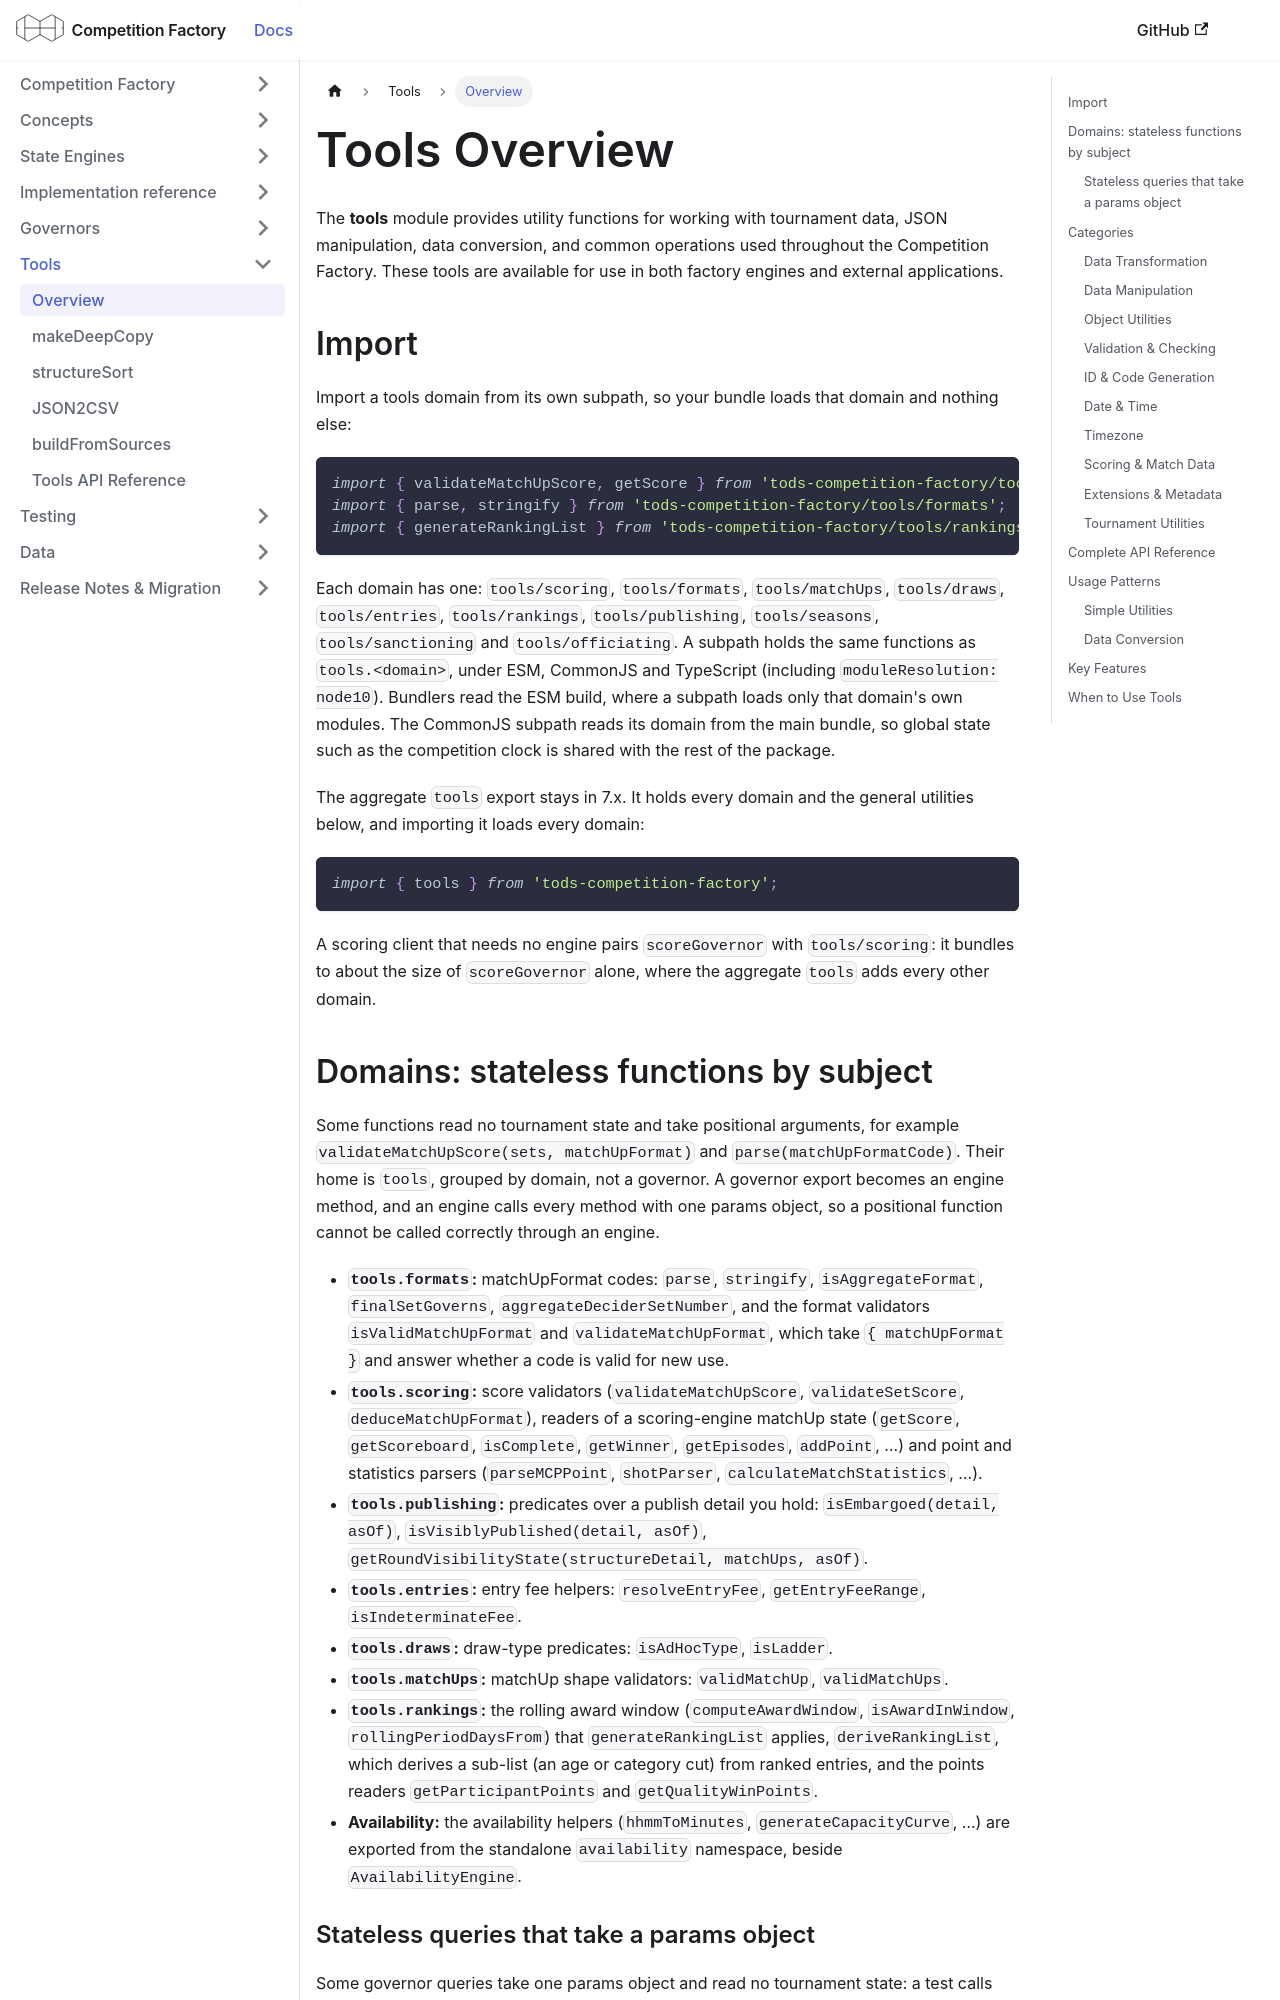

repository: CourtHive/competition-factory · page: docs/tools/tools-overview/index.html · generator: docusaurus

---
title: Tools Overview
---

The **tools** module provides utility functions for working with tournament data, JSON manipulation, data conversion, and common operations used throughout the Competition Factory. These tools are available for use in both factory engines and external applications.

## Import

Import a tools domain from its own subpath, so your bundle loads that domain and nothing else:

```js
import { validateMatchUpScore, getScore } from 'tods-competition-factory/tools/scoring';
import { parse, stringify } from 'tods-competition-factory/tools/formats';
import { generateRankingList } from 'tods-competition-factory/tools/rankings';
```

Each domain has one: `tools/scoring`, `tools/formats`, `tools/matchUps`, `tools/draws`, `tools/entries`,
`tools/rankings`, `tools/publishing`, `tools/seasons`, `tools/sanctioning` and `tools/officiating`. A subpath holds
the same functions as `tools.<domain>`, under ESM, CommonJS and TypeScript (including `moduleResolution: node10`).
Bundlers read the ESM build, where a subpath loads only that domain's own modules. The CommonJS subpath reads its
domain from the main bundle, so global state such as the competition clock is shared with the rest of the package.

The aggregate `tools` export stays in 7.x. It holds every domain and the general utilities below, and importing it
loads every domain:

```js
import { tools } from 'tods-competition-factory';
```

A scoring client that needs no engine pairs `scoreGovernor` with `tools/scoring`: it bundles to about the size of
`scoreGovernor` alone, where the aggregate `tools` adds every other domain.
